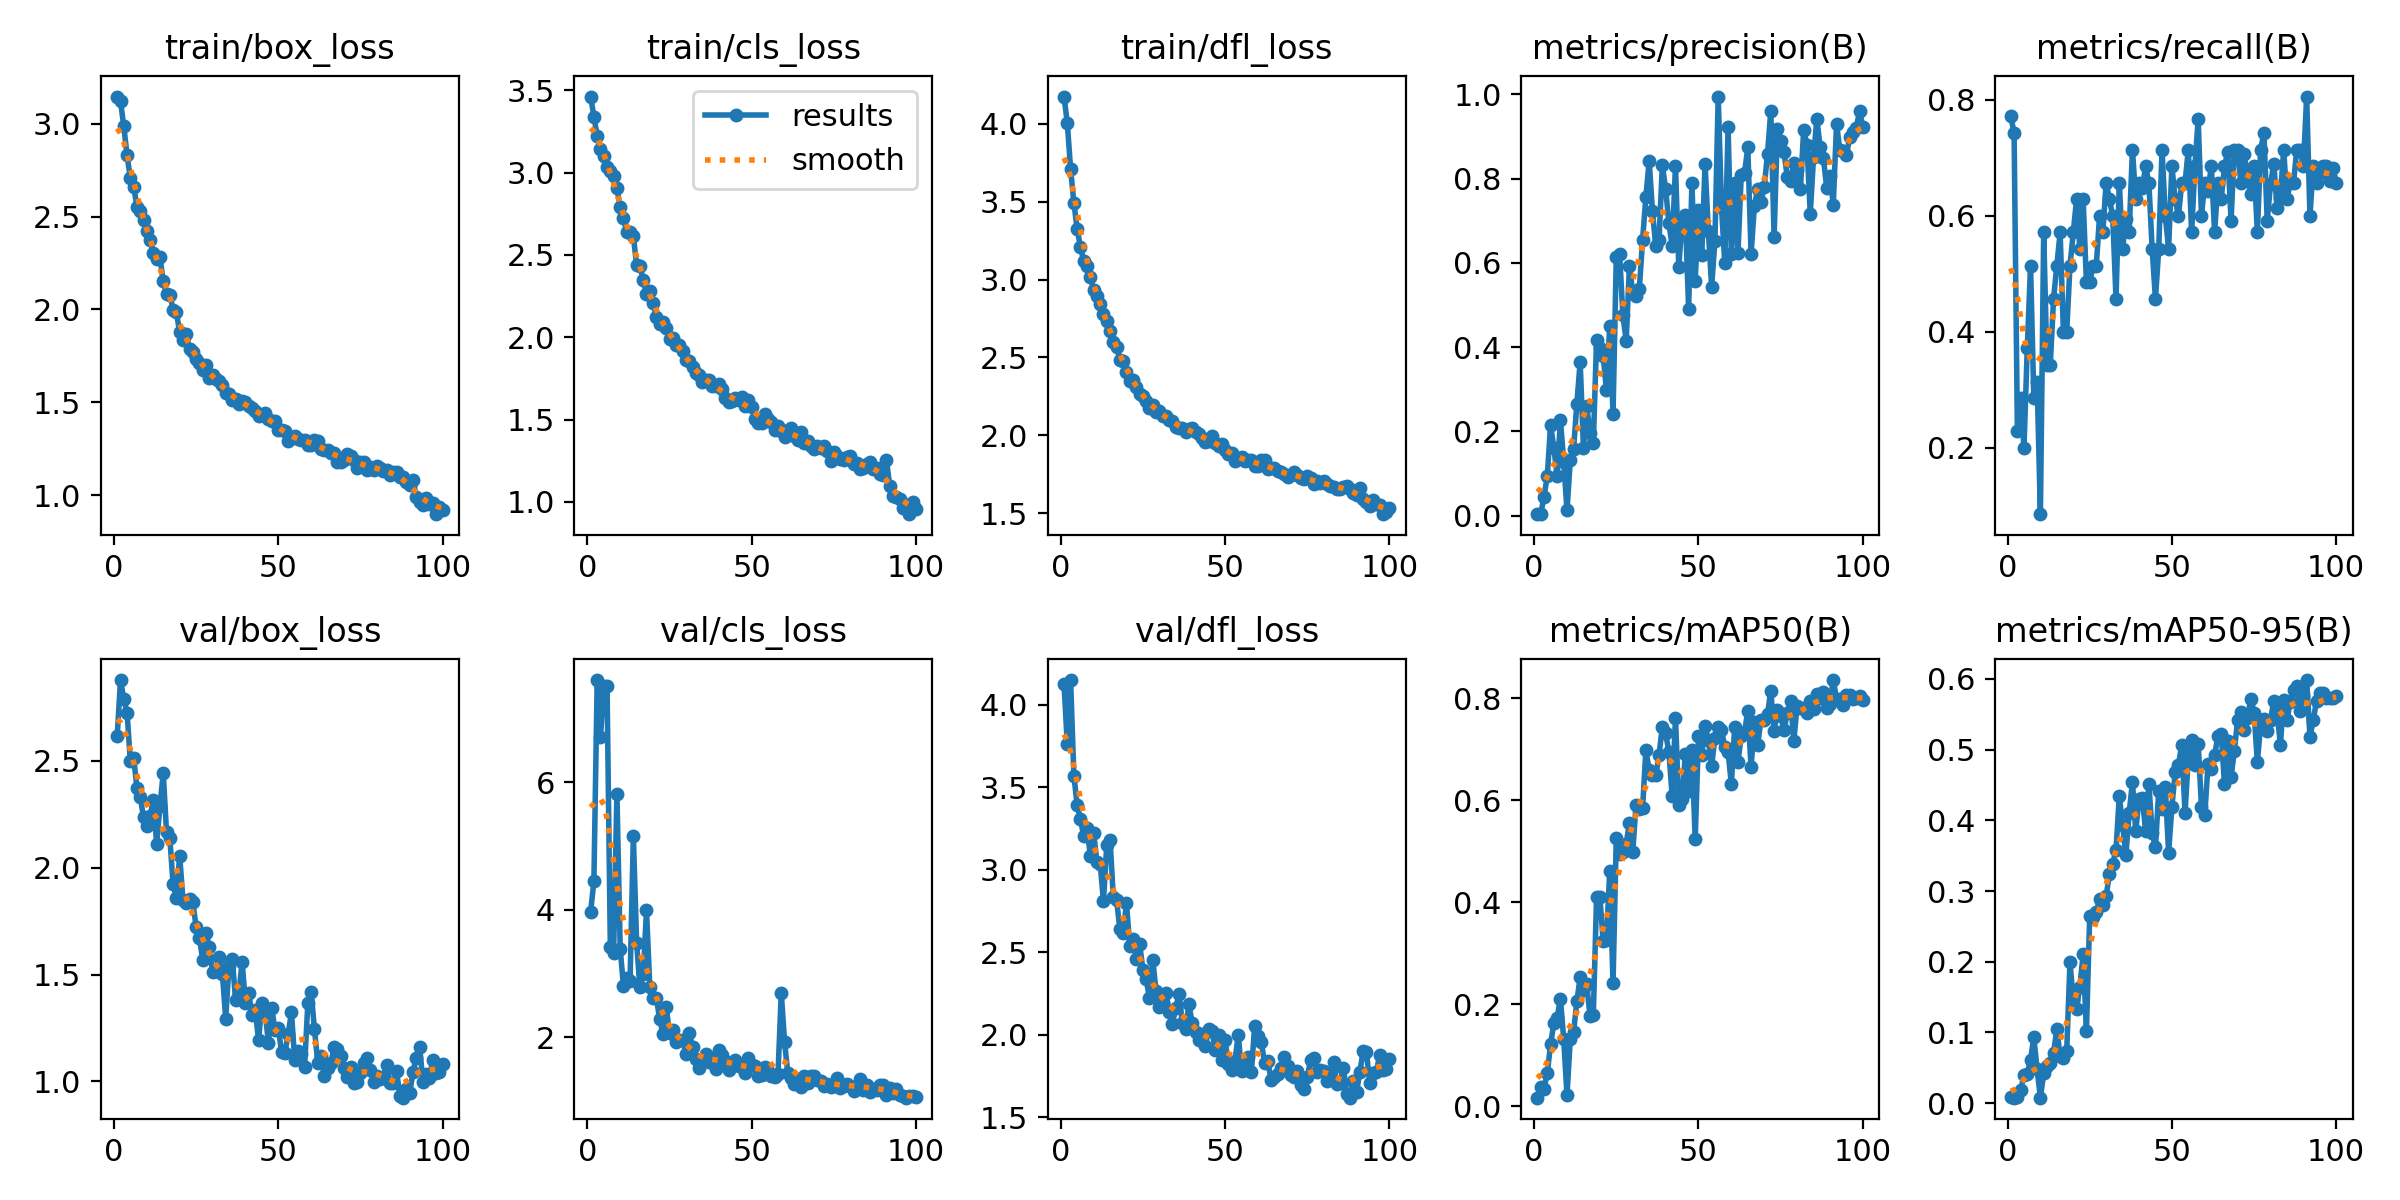

Values plotted in this chart, from the file beside it:
epoch, train/box_loss, train/cls_loss, train/dfl_loss, metrics/precision(B), metrics/recall(B), metrics/mAP50(B), metrics/mAP50-95(B), val/box_loss, val/cls_loss, val/dfl_loss, lr/pg0, lr/pg1, lr/pg2
1, 3.146, 3.462, 4.176, 0.00333, 0.7714, 0.01654, 0.00825, 2.615, 3.968, 4.125, 0.00056, 0.00056, 0.00056
2, 3.12, 3.34, 4.006, 0.00321, 0.7429, 0.03731, 0.00774, 2.878, 4.451, 3.76, 0.001129, 0.001129, 0.001129
3, 2.985, 3.222, 3.71, 0.04505, 0.2286, 0.03453, 0.00864, 2.791, 7.607, 4.148, 0.001686, 0.001686, 0.001686
4, 2.829, 3.145, 3.493, 0.09273, 0.2857, 0.06448, 0.01824, 2.725, 6.707, 3.569, 0.001941, 0.001941, 0.001941
5, 2.705, 3.102, 3.325, 0.2155, 0.2, 0.121, 0.03919, 2.497, 7.516, 3.39, 0.001921, 0.001921, 0.001921
6, 2.661, 3.036, 3.21, 0.1612, 0.3714, 0.1626, 0.04148, 2.515, 7.511, 3.304, 0.001901, 0.001901, 0.001901
7, 2.554, 3.009, 3.118, 0.09278, 0.5143, 0.1738, 0.0613, 2.373, 3.419, 3.202, 0.001881, 0.001881, 0.001881
8, 2.529, 2.979, 3.088, 0.227, 0.2857, 0.2102, 0.09317, 2.33, 3.329, 3.252, 0.001861, 0.001861, 0.001861
9, 2.48, 2.907, 3.017, 0.1271, 0.3143, 0.1318, 0.04757, 2.237, 5.822, 3.084, 0.001842, 0.001842, 0.001842
10, 2.423, 2.788, 2.935, 0.01219, 0.08571, 0.02107, 0.00767, 2.193, 3.388, 3.224, 0.001822, 0.001822, 0.001822
11, 2.374, 2.727, 2.896, 0.1309, 0.5714, 0.1326, 0.04209, 2.242, 2.799, 3.048, 0.001802, 0.001802, 0.001802
12, 2.304, 2.636, 2.846, 0.1579, 0.3429, 0.1452, 0.05216, 2.318, 2.936, 3.036, 0.001782, 0.001782, 0.001782
13, 2.272, 2.64, 2.781, 0.265, 0.3429, 0.2054, 0.05711, 2.11, 2.885, 2.807, 0.001762, 0.001762, 0.001762
14, 2.282, 2.612, 2.736, 0.3653, 0.4571, 0.2526, 0.07088, 2.288, 5.155, 3.148, 0.001743, 0.001743, 0.001743
15, 2.153, 2.438, 2.672, 0.1606, 0.5143, 0.2279, 0.1043, 2.443, 3.483, 3.181, 0.001723, 0.001723, 0.001723
16, 2.083, 2.435, 2.602, 0.2598, 0.5714, 0.2391, 0.06715, 2.165, 2.782, 2.833, 0.001703, 0.001703, 0.001703
17, 2.079, 2.347, 2.569, 0.1961, 0.4, 0.1776, 0.06332, 2.14, 2.988, 2.814, 0.001683, 0.001683, 0.001683
18, 1.999, 2.26, 2.485, 0.1711, 0.4, 0.1783, 0.07331, 1.922, 3.992, 2.638, 0.001663, 0.001663, 0.001663
19, 1.985, 2.279, 2.475, 0.4176, 0.5143, 0.4103, 0.1991, 1.859, 2.794, 2.613, 0.001644, 0.001644, 0.001644
20, 1.877, 2.209, 2.404, 0.398, 0.5714, 0.41, 0.1455, 2.056, 2.618, 2.796, 0.001624, 0.001624, 0.001624
21, 1.833, 2.123, 2.349, 0.3783, 0.6286, 0.3245, 0.1336, 1.849, 2.619, 2.538, 0.001604, 0.001604, 0.001604
22, 1.868, 2.079, 2.354, 0.2977, 0.5429, 0.325, 0.1649, 1.833, 2.288, 2.577, 0.001584, 0.001584, 0.001584
23, 1.787, 2.091, 2.308, 0.4501, 0.6286, 0.4614, 0.2102, 1.851, 2.06, 2.458, 0.001564, 0.001564, 0.001564
24, 1.77, 2.054, 2.263, 0.2418, 0.4857, 0.2411, 0.1019, 1.839, 2.479, 2.55, 0.001545, 0.001545, 0.001545
25, 1.731, 1.991, 2.252, 0.6148, 0.4857, 0.5266, 0.2646, 1.722, 2.068, 2.394, 0.001525, 0.001525, 0.001525
26, 1.714, 1.997, 2.221, 0.6201, 0.5131, 0.4949, 0.2637, 1.671, 2.107, 2.337, 0.001505, 0.001505, 0.001505
27, 1.672, 1.954, 2.175, 0.4759, 0.5143, 0.4976, 0.2697, 1.57, 1.921, 2.219, 0.001485, 0.001485, 0.001485
28, 1.701, 1.952, 2.193, 0.4151, 0.6, 0.515, 0.2887, 1.695, 1.965, 2.451, 0.001465, 0.001465, 0.001465
29, 1.633, 1.917, 2.151, 0.5933, 0.5714, 0.5554, 0.2807, 1.628, 1.961, 2.265, 0.001446, 0.001446, 0.001446
30, 1.649, 1.86, 2.156, 0.528, 0.6571, 0.4993, 0.2928, 1.512, 1.736, 2.164, 0.001426, 0.001426, 0.001426
31, 1.625, 1.854, 2.126, 0.5208, 0.6286, 0.5905, 0.3241, 1.518, 2.062, 2.189, 0.001406, 0.001406, 0.001406
32, 1.614, 1.817, 2.124, 0.5376, 0.6, 0.5825, 0.3387, 1.584, 1.851, 2.252, 0.001386, 0.001386, 0.001386
33, 1.596, 1.783, 2.099, 0.6549, 0.4571, 0.5854, 0.3575, 1.504, 1.657, 2.139, 0.001366, 0.001366, 0.001366
34, 1.55, 1.772, 2.094, 0.7567, 0.6571, 0.6982, 0.4345, 1.294, 1.524, 2.067, 0.001347, 0.001347, 0.001347
35, 1.543, 1.726, 2.056, 0.8419, 0.5429, 0.6596, 0.393, 1.542, 1.642, 2.162, 0.001327, 0.001327, 0.001327
36, 1.515, 1.738, 2.045, 0.7225, 0.5952, 0.6501, 0.3508, 1.574, 1.735, 2.247, 0.001307, 0.001307, 0.001307
37, 1.519, 1.74, 2.05, 0.6402, 0.5714, 0.6487, 0.41, 1.382, 1.607, 2.07, 0.001287, 0.001287, 0.001287
38, 1.493, 1.703, 2.018, 0.6541, 0.7143, 0.6887, 0.4543, 1.411, 1.678, 2.032, 0.001267, 0.001267, 0.001267
39, 1.505, 1.706, 2.038, 0.8311, 0.6286, 0.7444, 0.3849, 1.559, 1.509, 2.183, 0.001248, 0.001248, 0.001248
40, 1.504, 1.715, 2.05, 0.7763, 0.6571, 0.7315, 0.4299, 1.368, 1.794, 2.067, 0.001228, 0.001228, 0.001228
41, 1.479, 1.687, 2.021, 0.6938, 0.6476, 0.6953, 0.4317, 1.412, 1.722, 2.013, 0.001208, 0.001208, 0.001208
42, 1.47, 1.633, 2.007, 0.6399, 0.6857, 0.6076, 0.3855, 1.309, 1.631, 1.967, 0.001188, 0.001188, 0.001188
43, 1.454, 1.606, 1.984, 0.8299, 0.6571, 0.7618, 0.4516, 1.333, 1.494, 2.001, 0.001168, 0.001168, 0.001168
44, 1.424, 1.614, 1.956, 0.5898, 0.5429, 0.5903, 0.3819, 1.193, 1.556, 1.931, 0.001149, 0.001149, 0.001149
45, 1.43, 1.629, 1.963, 0.7002, 0.4571, 0.6023, 0.3618, 1.365, 1.639, 2.033, 0.001129, 0.001129, 0.001129
46, 1.443, 1.619, 1.993, 0.7128, 0.5429, 0.69, 0.442, 1.328, 1.547, 2.023, 0.001109, 0.001109, 0.001109
47, 1.41, 1.635, 1.952, 0.4913, 0.7143, 0.6183, 0.4161, 1.179, 1.546, 1.905, 0.001089, 0.001089, 0.001089
48, 1.399, 1.58, 1.934, 0.7896, 0.6, 0.6994, 0.4472, 1.344, 1.435, 2, 0.001069, 0.001069, 0.001069
49, 1.398, 1.62, 1.944, 0.5578, 0.5429, 0.5246, 0.3544, 1.239, 1.679, 1.848, 0.00105, 0.00105, 0.00105
50, 1.349, 1.575, 1.907, 0.7256, 0.6857, 0.7263, 0.4193, 1.252, 1.559, 1.965, 0.00103, 0.00103, 0.00103
51, 1.35, 1.504, 1.878, 0.6192, 0.6286, 0.689, 0.4682, 1.137, 1.555, 1.824, 0.00101, 0.00101, 0.00101
52, 1.346, 1.48, 1.887, 0.8342, 0.6, 0.7464, 0.4781, 1.132, 1.396, 1.788, 0.0009902, 0.0009902, 0.0009902
53, 1.289, 1.481, 1.834, 0.6746, 0.6571, 0.7179, 0.5073, 1.221, 1.412, 1.841, 0.0009704, 0.0009704, 0.0009704
54, 1.312, 1.533, 1.856, 0.5435, 0.6571, 0.6677, 0.4104, 1.323, 1.532, 1.999, 0.0009506, 0.0009506, 0.0009506
55, 1.317, 1.505, 1.863, 0.6518, 0.7143, 0.722, 0.4891, 1.099, 1.473, 1.779, 0.0009308, 0.0009308, 0.0009308
56, 1.302, 1.488, 1.835, 0.9947, 0.5714, 0.7441, 0.5142, 1.144, 1.388, 1.829, 0.000911, 0.000911, 0.000911
57, 1.295, 1.436, 1.84, 0.7325, 0.6857, 0.7379, 0.4784, 1.128, 1.381, 1.867, 0.0008912, 0.0008912, 0.0008912
58, 1.3, 1.462, 1.839, 0.5986, 0.767, 0.7043, 0.5085, 1.068, 1.417, 1.775, 0.0008714, 0.0008714, 0.0008714
59, 1.268, 1.429, 1.802, 0.9217, 0.6, 0.6946, 0.4193, 1.368, 2.699, 2.053, 0.0008516, 0.0008516, 0.0008516
60, 1.272, 1.393, 1.802, 0.6201, 0.6571, 0.6322, 0.407, 1.419, 1.926, 1.994, 0.0008318, 0.0008318, 0.0008318
... 40 more rows
